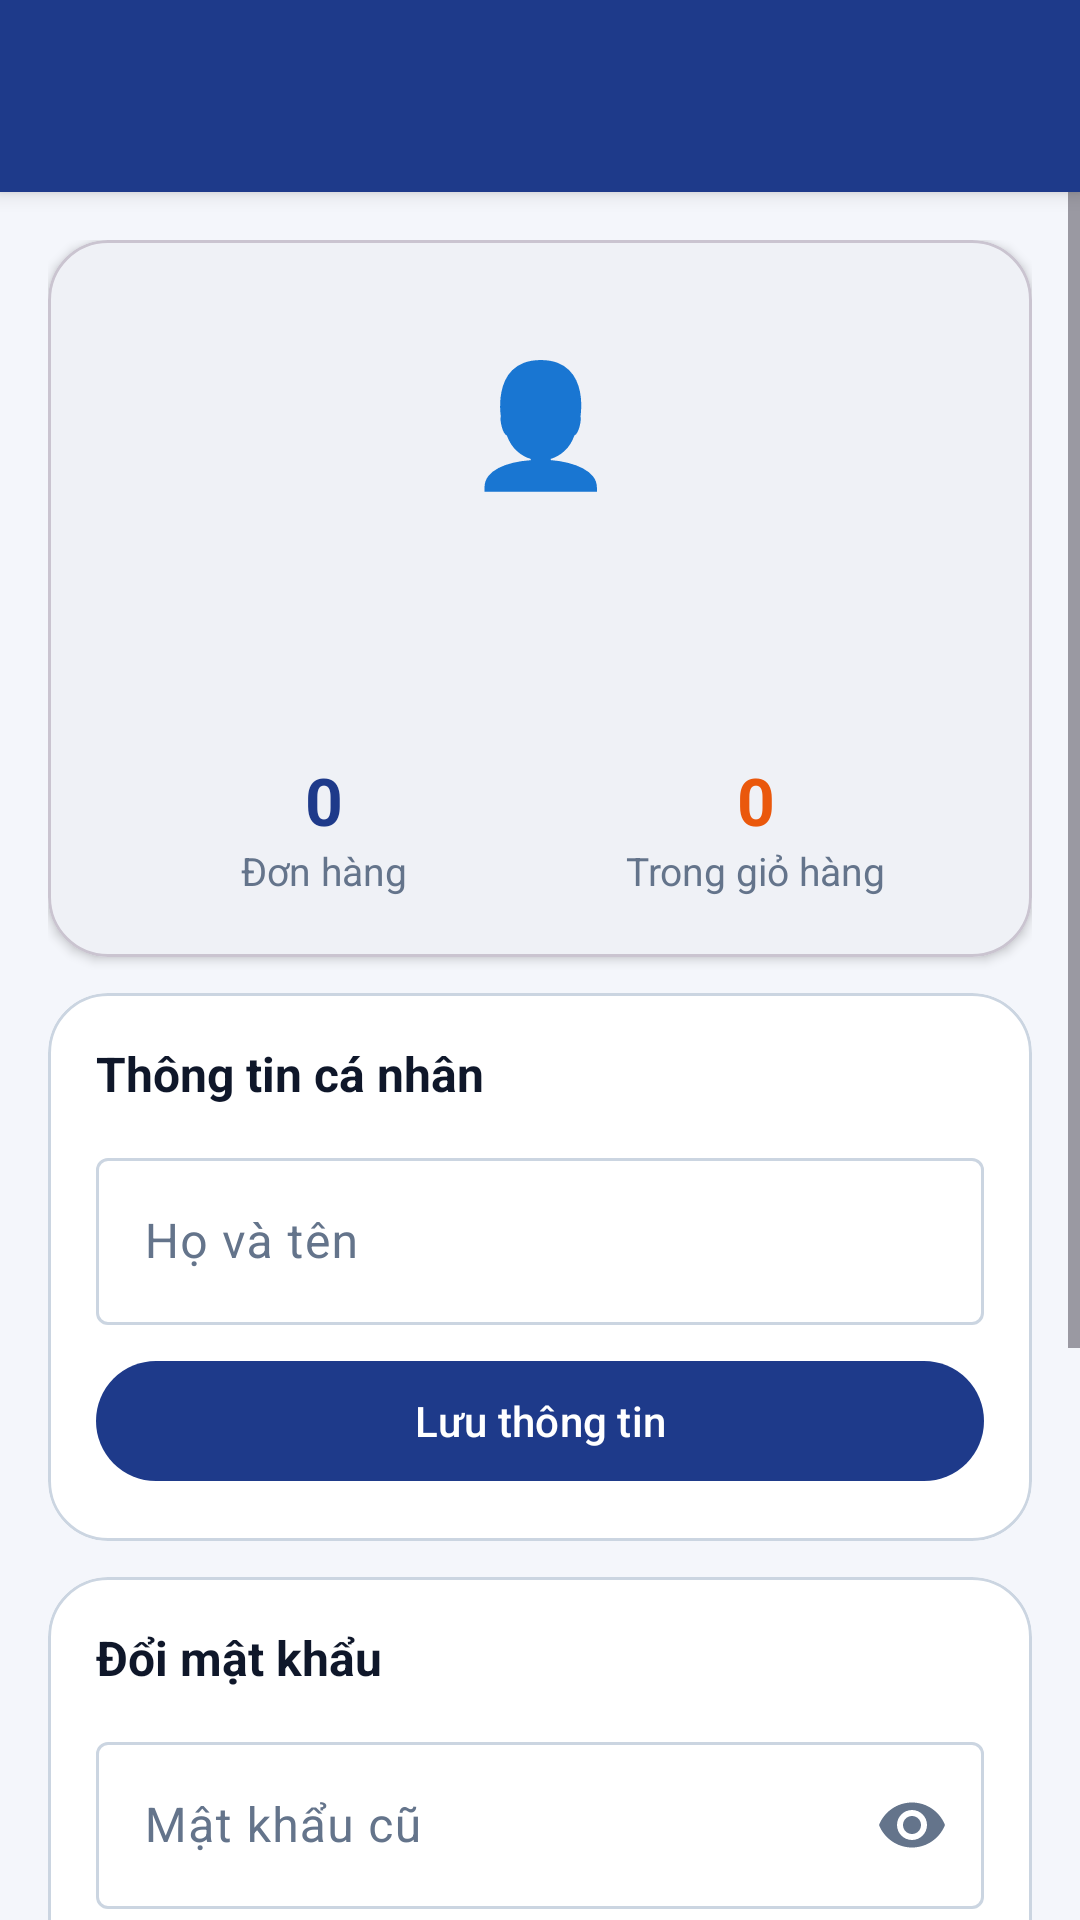

Reconstruct the res/layout file that produces this screen, plus the resources it refers to.
<!-- AndroidManifest.xml: application theme Theme.LTDD -->
<!-- res/layout/activity_profile.xml -->
<?xml version="1.0" encoding="utf-8"?>
<LinearLayout xmlns:android="http://schemas.android.com/apk/res/android"
    xmlns:app="http://schemas.android.com/apk/res-auto"
    android:id="@+id/root"
    android:layout_width="match_parent"
    android:layout_height="match_parent"
    android:background="@color/bg"
    android:orientation="vertical">

    <include layout="@layout/layout_toolbar" />

    <ScrollView
        android:layout_width="match_parent"
        android:layout_height="0dp"
        android:layout_weight="1">

        <LinearLayout
            android:layout_width="match_parent"
            android:layout_height="wrap_content"
            android:orientation="vertical"
            android:padding="16dp">

            
            <com.google.android.material.card.MaterialCardView
                android:layout_width="match_parent"
                android:layout_height="wrap_content"
                app:cardBackgroundColor="@color/surface"
                app:cardCornerRadius="20dp"
                app:cardElevation="2dp">

                <LinearLayout
                    android:layout_width="match_parent"
                    android:layout_height="wrap_content"
                    android:gravity="center_horizontal"
                    android:orientation="vertical"
                    android:padding="20dp">

                    <TextView
                        android:layout_width="80dp"
                        android:layout_height="80dp"
                        android:background="@drawable/bg_circle"
                        android:gravity="center"
                        android:text="👤"
                        android:textSize="40sp" />

                    <TextView
                        android:id="@+id/tvName"
                        android:layout_width="wrap_content"
                        android:layout_height="wrap_content"
                        android:layout_marginTop="10dp"
                        android:textColor="@color/text_dark"
                        android:textSize="20sp"
                        android:textStyle="bold" />

                    <TextView
                        android:id="@+id/tvUser"
                        android:layout_width="wrap_content"
                        android:layout_height="wrap_content"
                        android:textColor="@color/text_gray"
                        android:textSize="14sp" />

                    <LinearLayout
                        android:layout_width="match_parent"
                        android:layout_height="wrap_content"
                        android:layout_marginTop="16dp"
                        android:orientation="horizontal">

                        <LinearLayout
                            android:layout_width="0dp"
                            android:layout_height="wrap_content"
                            android:layout_weight="1"
                            android:gravity="center"
                            android:orientation="vertical">

                            <TextView
                                android:id="@+id/tvOrderCount"
                                android:layout_width="wrap_content"
                                android:layout_height="wrap_content"
                                android:text="0"
                                android:textColor="@color/primary"
                                android:textSize="22sp"
                                android:textStyle="bold" />

                            <TextView
                                android:layout_width="wrap_content"
                                android:layout_height="wrap_content"
                                android:text="Đơn hàng"
                                android:textColor="@color/text_gray"
                                android:textSize="13sp" />
                        </LinearLayout>

                        <LinearLayout
                            android:layout_width="0dp"
                            android:layout_height="wrap_content"
                            android:layout_weight="1"
                            android:gravity="center"
                            android:orientation="vertical">

                            <TextView
                                android:id="@+id/tvCartCount"
                                android:layout_width="wrap_content"
                                android:layout_height="wrap_content"
                                android:text="0"
                                android:textColor="@color/secondary"
                                android:textSize="22sp"
                                android:textStyle="bold" />

                            <TextView
                                android:layout_width="wrap_content"
                                android:layout_height="wrap_content"
                                android:text="Trong giỏ hàng"
                                android:textColor="@color/text_gray"
                                android:textSize="13sp" />
                        </LinearLayout>
                    </LinearLayout>
                </LinearLayout>
            </com.google.android.material.card.MaterialCardView>

            
            <com.google.android.material.card.MaterialCardView
                style="@style/Widget.Material3.CardView.Outlined"
                android:layout_width="match_parent"
                android:layout_height="wrap_content"
                android:layout_marginTop="12dp"
                app:cardBackgroundColor="@color/surface"
                app:cardCornerRadius="20dp"
                app:strokeColor="@color/outline">

                <LinearLayout
                    android:layout_width="match_parent"
                    android:layout_height="wrap_content"
                    android:orientation="vertical"
                    android:padding="16dp">

                    <TextView
                        android:layout_width="wrap_content"
                        android:layout_height="wrap_content"
                        android:text="Thông tin cá nhân"
                        android:textColor="@color/text_dark"
                        android:textSize="16sp"
                        android:textStyle="bold" />

                    <com.google.android.material.textfield.TextInputLayout
                        android:id="@+id/tilName"
                        style="@style/Widget.Material3.TextInputLayout.OutlinedBox"
                        android:layout_width="match_parent"
                        android:layout_height="wrap_content"
                        android:layout_marginTop="12dp"
                        android:hint="Họ và tên">

                        <com.google.android.material.textfield.TextInputEditText
                            android:layout_width="match_parent"
                            android:layout_height="wrap_content"
                            android:inputType="textPersonName" />
                    </com.google.android.material.textfield.TextInputLayout>

                    <com.google.android.material.button.MaterialButton
                        android:id="@+id/btnSave"
                        android:layout_width="match_parent"
                        android:layout_height="wrap_content"
                        android:layout_marginTop="8dp"
                        android:text="Lưu thông tin" />
                </LinearLayout>
            </com.google.android.material.card.MaterialCardView>

            
            <com.google.android.material.card.MaterialCardView
                style="@style/Widget.Material3.CardView.Outlined"
                android:layout_width="match_parent"
                android:layout_height="wrap_content"
                android:layout_marginTop="12dp"
                app:cardBackgroundColor="@color/surface"
                app:cardCornerRadius="20dp"
                app:strokeColor="@color/outline">

                <LinearLayout
                    android:layout_width="match_parent"
                    android:layout_height="wrap_content"
                    android:orientation="vertical"
                    android:padding="16dp">

                    <TextView
                        android:layout_width="wrap_content"
                        android:layout_height="wrap_content"
                        android:text="Đổi mật khẩu"
                        android:textColor="@color/text_dark"
                        android:textSize="16sp"
                        android:textStyle="bold" />

                    <com.google.android.material.textfield.TextInputLayout
                        android:id="@+id/tilOld"
                        style="@style/Widget.Material3.TextInputLayout.OutlinedBox"
                        android:layout_width="match_parent"
                        android:layout_height="wrap_content"
                        android:layout_marginTop="12dp"
                        android:hint="Mật khẩu cũ"
                        app:endIconMode="password_toggle">

                        <com.google.android.material.textfield.TextInputEditText
                            android:layout_width="match_parent"
                            android:layout_height="wrap_content"
                            android:inputType="textPassword" />
                    </com.google.android.material.textfield.TextInputLayout>

                    <com.google.android.material.textfield.TextInputLayout
                        android:id="@+id/tilNew"
                        style="@style/Widget.Material3.TextInputLayout.OutlinedBox"
                        android:layout_width="match_parent"
                        android:layout_height="wrap_content"
                        android:layout_marginTop="12dp"
                        android:hint="Mật khẩu mới"
                        app:endIconMode="password_toggle">

                        <com.google.android.material.textfield.TextInputEditText
                            android:layout_width="match_parent"
                            android:layout_height="wrap_content"
                            android:inputType="textPassword" />
                    </com.google.android.material.textfield.TextInputLayout>

                    <com.google.android.material.button.MaterialButton
                        android:id="@+id/btnChangePass"
                        style="@style/Widget.Material3.Button.TonalButton"
                        android:layout_width="match_parent"
                        android:layout_height="wrap_content"
                        android:layout_marginTop="8dp"
                        android:text="Đổi mật khẩu" />
                </LinearLayout>
            </com.google.android.material.card.MaterialCardView>

            <com.google.android.material.button.MaterialButton
                android:id="@+id/btnOrders"
                style="@style/Widget.Material3.Button.OutlinedButton"
                android:layout_width="match_parent"
                android:layout_height="wrap_content"
                android:layout_marginTop="16dp"
                android:text="Lịch sử đơn hàng" />

            <com.google.android.material.button.MaterialButton
                android:id="@+id/btnLogout"
                android:layout_width="match_parent"
                android:layout_height="56dp"
                android:layout_marginTop="8dp"
                android:text="ĐĂNG XUẤT"
                app:backgroundTint="@color/price_red" />
        </LinearLayout>
    </ScrollView>
</LinearLayout>
<!-- res/layout/layout_toolbar.xml (included above) -->
<?xml version="1.0" encoding="utf-8"?>
<LinearLayout xmlns:android="http://schemas.android.com/apk/res/android"
    xmlns:app="http://schemas.android.com/apk/res-auto"
    android:id="@+id/appbar"
    android:layout_width="match_parent"
    android:layout_height="wrap_content"
    android:background="@color/primary"
    android:elevation="4dp"
    android:orientation="vertical">

    <com.google.android.material.appbar.MaterialToolbar
        android:id="@+id/toolbar"
        android:layout_width="match_parent"
        android:layout_height="?attr/actionBarSize"
        android:background="@android:color/transparent"
        app:navigationIcon="@drawable/ic_arrow_back"
        app:navigationIconTint="@color/white"
        app:titleTextColor="@color/white" />
</LinearLayout>
<!-- resources referenced by this layout -->
<resources>
  <color name="bg">#F4F6FB</color>
  <color name="outline">#CBD5E1</color>
  <color name="price_red">#DC2626</color>
  <color name="primary">#1E3A8A</color>
  <color name="secondary">#EA580C</color>
  <color name="surface">#FFFFFF</color>
  <color name="text_dark">#0F172A</color>
  <color name="text_gray">#64748B</color>
  <color name="white">#FFFFFFFF</color>
  <style name="Theme.LTDD" parent="Theme.Material3.Light.NoActionBar">
          <item name="colorPrimary">@color/primary</item>
          <item name="colorOnPrimary">@color/white</item>
          <item name="colorPrimaryContainer">@color/primary_container</item>
          <item name="colorOnPrimaryContainer">@color/on_primary_container</item>
  
          <item name="colorSecondary">@color/secondary</item>
          <item name="colorOnSecondary">@color/white</item>
          <item name="colorSecondaryContainer">@color/secondary_container</item>
          <item name="colorOnSecondaryContainer">@color/on_secondary_container</item>
  
          <item name="android:colorBackground">@color/bg</item>
          <item name="colorSurface">@color/surface</item>
          <item name="colorOnSurface">@color/text_dark</item>
          <item name="colorOnSurfaceVariant">@color/text_gray</item>
          <item name="colorOutline">@color/outline</item>
  
          <item name="colorSurfaceContainerLowest">@color/surface</item>
          <item name="colorSurfaceContainerLow">@color/surface</item>
          <item name="colorSurfaceContainer">@color/surface</item>
          <item name="colorSurfaceContainerHigh">@color/surface</item>
          <item name="colorSurfaceContainerHighest">@color/bg</item>
  
          
          <item name="android:windowLightStatusBar">false</item>
      </style>
  <color name="primary_container">#DBE4FF</color>
  <color name="on_primary_container">#0B1F5C</color>
  <color name="secondary_container">#FFE4D1</color>
  <color name="on_secondary_container">#5A2200</color>
</resources>
